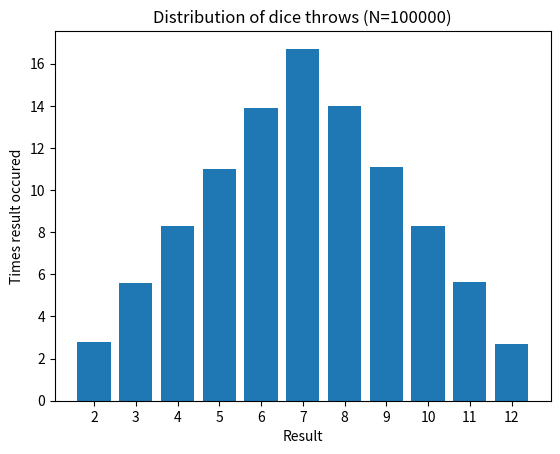

This figure's Python source:
import matplotlib.pyplot as plt
import random


def roll_dice(number_of_dice: int, sides: int = 6) -> int:
    """Simulates dice throws."""
    result = 0
    for _ in range(number_of_dice):
        result += random.randint(1, sides)
    return result

def simulate_die_throws(number_of_rolls: int, amount_of_dice: int, sides:int = 6) -> dict:
    """Simulates dice throws for a certain number of times. Returns a dictionary of the distribution."""
    results = {num: 0 for num in range(amount_of_dice, amount_of_dice * sides + 1)}
    for _ in range(number_of_rolls):
        results[roll_dice(amount_of_dice, sides)] += 1
    return results

def get_probability(distribution: dict, total_throws: int) -> dict:
    """Returns a dictionary with probabilities of dice throw outcomes."""
    output = distribution
    for res, outcome in distribution.items():
        output[res] = round((outcome / total_throws) * 100, 2)
    return output

def main() -> None:
    # Configuring throws
    amount_of_dice = 2
    sides_per_dice = 6
    amount_of_throws = 100000

    # Getting distribution
    distribution = simulate_die_throws(amount_of_throws, amount_of_dice, sides_per_dice)

    # Getting and printing probabilities
    probability = get_probability(distribution, 100000)
    print(probability)

    # Plotting distribution
    plt.bar(distribution.keys(), distribution.values())
    plt.xticks([num for num in range(amount_of_dice, amount_of_dice * sides_per_dice + 1)])
    plt.title(f'Distribution of dice throws (N={amount_of_throws})')
    plt.xlabel('Result')
    plt.ylabel('Times result occured')
    plt.show()

if __name__ == '__main__':
    main()
